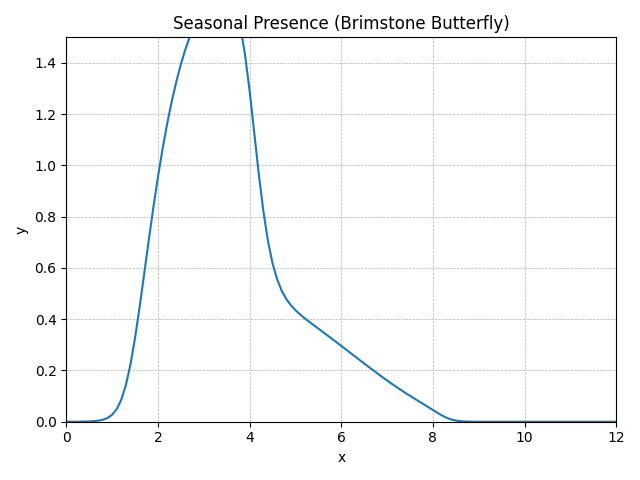

The table this chart was drawn from, first rows:
method, step, t, y, step_size, difference, tolerance
RungeKutta4, 0, 0.0, 0, 0.1, 0, 0.01
RungeKutta4, 1, 0.1, 0.00005895, 0.1, 0, 0.01
RungeKutta4, 2, 0.2, 0.0001447, 0.1, 0, 0.01
RungeKutta4, 3, 0.3, 0.0002958, 0.1, 0, 0.01
RungeKutta4, 4, 0.4, 0.0005792, 0.1, 0, 0.01
RungeKutta4, 5, 0.5, 0.001119, 0.1, 0, 0.01
RungeKutta4, 6, 0.6, 0.002149, 0.1, 0, 0.01
RungeKutta4, 7, 0.7, 0.004106, 0.1, 0, 0.01
RungeKutta4, 8, 0.8, 0.007792, 0.1, 0, 0.01
RungeKutta4, 9, 0.9, 0.01465, 0.1, 0, 0.01
RungeKutta4, 10, 1.0, 0.02713, 0.1, 0, 0.01
RungeKutta4, 11, 1.1, 0.04909, 0.1, 0, 0.01
RungeKutta4, 12, 1.2, 0.08574, 0.1, 0, 0.01
RungeKutta4, 13, 1.3, 0.1426, 0.1, 0, 0.01
RungeKutta4, 14, 1.4, 0.2232, 0.1, 0, 0.01
RungeKutta4, 15, 1.5, 0.3265, 0.1, 0, 0.01
RungeKutta4, 16, 1.6, 0.4472, 0.1, 0, 0.01
RungeKutta4, 17, 1.7, 0.5772, 0.1, 0, 0.01
RungeKutta4, 18, 1.8, 0.7087, 0.1, 0, 0.01
RungeKutta4, 19, 1.9, 0.8359, 0.1, 0, 0.01
RungeKutta4, 20, 2.0, 0.9548, 0.1, 0, 0.01
RungeKutta4, 21, 2.1, 1.064, 0.1, 0, 0.01
RungeKutta4, 22, 2.2, 1.161, 0.1, 0, 0.01
RungeKutta4, 23, 2.3, 1.249, 0.1, 0, 0.01
RungeKutta4, 24, 2.4, 1.326, 0.1, 0, 0.01
RungeKutta4, 25, 2.5, 1.394, 0.1, 0, 0.01
RungeKutta4, 26, 2.6, 1.454, 0.1, 0, 0.01
RungeKutta4, 27, 2.7, 1.506, 0.1, 0, 0.01
RungeKutta4, 28, 2.8, 1.551, 0.1, 0, 0.01
RungeKutta4, 29, 2.9, 1.589, 0.1, 0, 0.01
RungeKutta4, 30, 3.0, 1.622, 0.1, 0, 0.01
RungeKutta4, 31, 3.1, 1.648, 0.1, 0, 0.01
RungeKutta4, 32, 3.2, 1.668, 0.1, 0, 0.01
RungeKutta4, 33, 3.3, 1.681, 0.1, 0, 0.01
RungeKutta4, 34, 3.4, 1.686, 0.1, 0, 0.01
RungeKutta4, 35, 3.5, 1.679, 0.1, 0, 0.01
RungeKutta4, 36, 3.6, 1.657, 0.1, 0, 0.01
RungeKutta4, 37, 3.7, 1.613, 0.1, 0, 0.01
RungeKutta4, 38, 3.8, 1.54, 0.1, 0, 0.01
RungeKutta4, 39, 3.9, 1.433, 0.1, 0, 0.01
RungeKutta4, 40, 4.0, 1.293, 0.1, 0, 0.01
RungeKutta4, 41, 4.1, 1.131, 0.1, 0, 0.01
RungeKutta4, 42, 4.2, 0.9679, 0.1, 0, 0.01
RungeKutta4, 43, 4.3, 0.8228, 0.1, 0, 0.01
RungeKutta4, 44, 4.4, 0.7061, 0.1, 0, 0.01
RungeKutta4, 45, 4.5, 0.6188, 0.1, 0, 0.01
RungeKutta4, 46, 4.6, 0.5561, 0.1, 0, 0.01
RungeKutta4, 47, 4.7, 0.5114, 0.1, 0, 0.01
RungeKutta4, 48, 4.8, 0.4791, 0.1, 0, 0.01
RungeKutta4, 49, 4.9, 0.4548, 0.1, 0, 0.01
RungeKutta4, 50, 5.0, 0.4354, 0.1, 0, 0.01
RungeKutta4, 51, 5.1, 0.4189, 0.1, 0, 0.01
RungeKutta4, 52, 5.2, 0.4041, 0.1, 0, 0.01
RungeKutta4, 53, 5.3, 0.3902, 0.1, 0, 0.01
RungeKutta4, 54, 5.4, 0.3768, 0.1, 0, 0.01
RungeKutta4, 55, 5.5, 0.3635, 0.1, 0, 0.01
RungeKutta4, 56, 5.6, 0.3502, 0.1, 0, 0.01
RungeKutta4, 57, 5.7, 0.3368, 0.1, 0, 0.01
RungeKutta4, 58, 5.8, 0.3233, 0.1, 0, 0.01
RungeKutta4, 59, 5.9, 0.3098, 0.1, 0, 0.01
... 62 more rows
